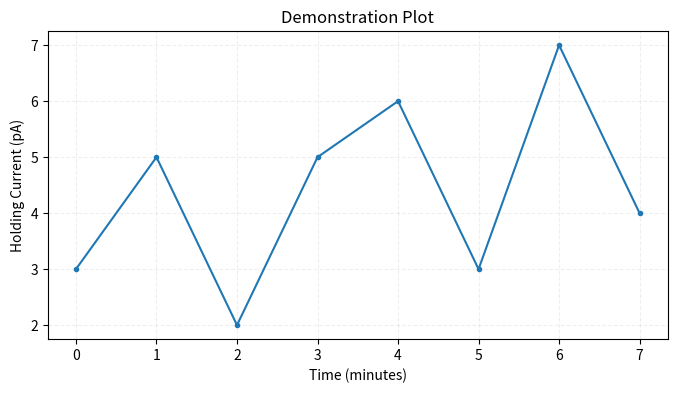

Write the Python code that produced this figure.
import matplotlib.pyplot as plt

currents = [3, 5, 2, 5, 6, 3, 7, 4]
times = [0, 1, 2, 3, 4, 5, 6, 7]

plt.figure(figsize=(8, 4))
plt.plot(times, currents, ".-")
plt.title("Demonstration Plot")
plt.ylabel("Holding Current (pA)")
plt.xlabel("Time (minutes)")
plt.grid(alpha=.2, ls='--')

plt.savefig("demo.png")
#plt.show()